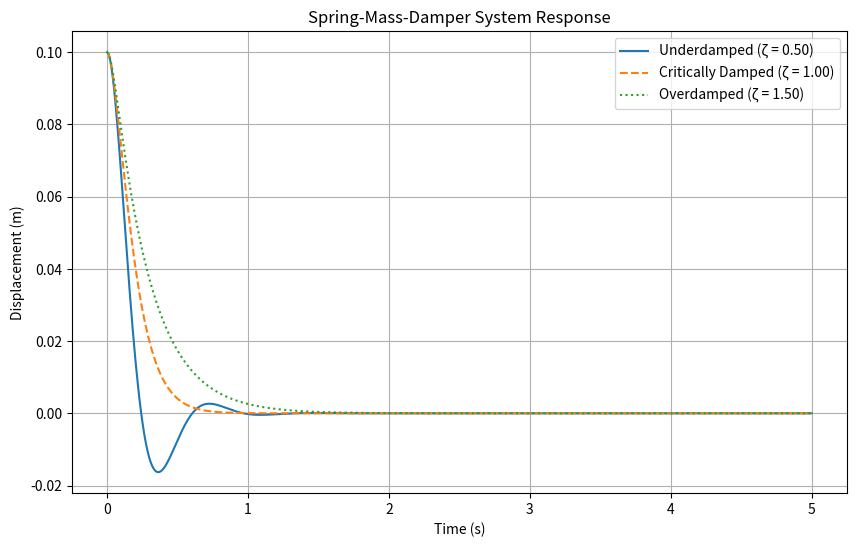

Here is the Python script that generated this plot:
import numpy as np
import matplotlib.pyplot as plt

# System Parameters
m = 1.0  # Mass (kg)
k = 100.0  # Spring stiffness (N/m)

# Calculate natural frequency
omega_n = np.sqrt(k / m)

# Time array for simulation
time = np.linspace(0, 5, 500)  # 5 seconds, 500 points

# Initial conditions
x0 = 0.1  # Initial displacement (m)
v0 = 0.0  # Initial velocity (m/s)

plt.figure(figsize=(10, 6))

# --- Underdamped Case (zeta < 1) ---
c_under = 0.5 * 2 * m * omega_n  # Choose c for zeta = 0.5
zeta_under = c_under / (2 * m * omega_n)
omega_d_under = omega_n * np.sqrt(1 - zeta_under**2)

# Constants for underdamped solution
A_under = x0
B_under = (v0 + zeta_under * omega_n * x0) / omega_d_under

x_under = np.exp(-zeta_under * omega_n * time) * \
          (A_under * np.cos(omega_d_under * time) + B_under * np.sin(omega_d_under * time))
plt.plot(time, x_under, label=f'Underdamped (ζ = {zeta_under:.2f})')

# --- Critically Damped Case (zeta = 1) ---
c_crit = 1.0 * 2 * m * omega_n  # Choose c for zeta = 1.0
zeta_crit = c_crit / (2 * m * omega_n)

# Constants for critically damped solution
A_crit = x0
B_crit = v0 + omega_n * x0

x_crit = (A_crit + B_crit * time) * np.exp(-omega_n * time)
plt.plot(time, x_crit, label=f'Critically Damped (ζ = {zeta_crit:.2f})', linestyle='--')

# --- Overdamped Case (zeta > 1) ---
c_over = 1.5 * 2 * m * omega_n  # Choose c for zeta = 1.5
zeta_over = c_over / (2 * m * omega_n)

lambda1_over = -zeta_over * omega_n + omega_n * np.sqrt(zeta_over**2 - 1)
lambda2_over = -zeta_over * omega_n - omega_n * np.sqrt(zeta_over**2 - 1)

# Constants for overdamped solution
# Using initial conditions: x(0) = x0, v(0) = v0
# x0 = A + B
# v0 = A*lambda1 + B*lambda2
# Solve for A and B
B_over = (v0 - lambda1_over * x0) / (lambda2_over - lambda1_over)
A_over = x0 - B_over

x_over = A_over * np.exp(lambda1_over * time) + B_over * np.exp(lambda2_over * time)
plt.plot(time, x_over, label=f'Overdamped (ζ = {zeta_over:.2f})', linestyle=':')

plt.title('Spring-Mass-Damper System Response')
plt.xlabel('Time (s)')
plt.ylabel('Displacement (m)')
plt.grid(True)
plt.legend()
plt.show()


